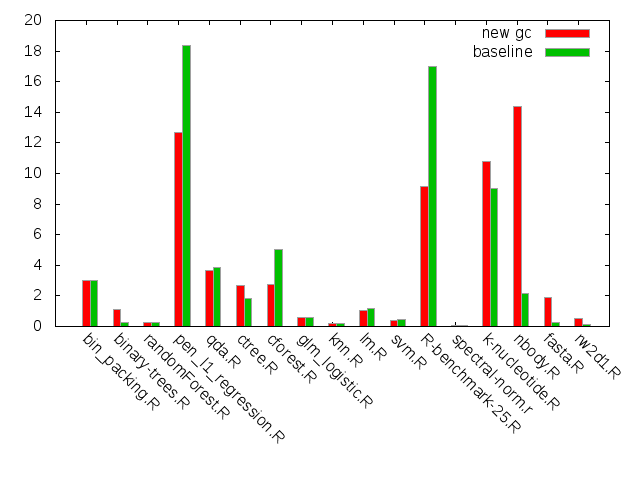

The data file committed next to this chart (first rows):
bin_packing.R, 2.990736, 2.990292
binary-trees.R, 1.124, 0.2735
randomForest.R, 0.273, 0.2595
pen_l1_regression.R, 12.69, 18.35
qda.R, 3.64, 3.858
ctree.R, 2.651, 1.844
cforest.R, 2.715, 5.034
glm_logistic.R, 0.5877, 0.6086
knn.R, 0.2151, 0.2038
lm.R, 1.067, 1.199
svm.R, 0.3651, 0.4494
R-benchmark-25.R, 9.122, 17.01
spectral-norm.r, 0.07142, 0.06845
k-nucleotide.R, 10.76, 9.032
nbody.R, 14.36, 2.17
fasta.R, 1.918, 0.2585
rw2d1.R, 0.526, 0.1332
